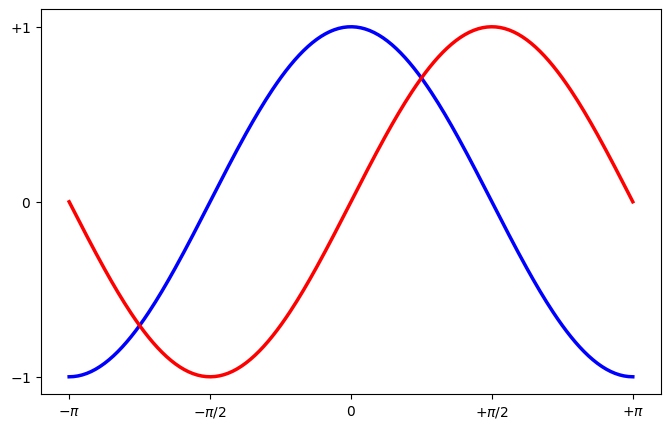

This chart was generated by the following Python code:
%matplotlib inline

import numpy as np
import matplotlib.pyplot as plt

plt.figure(figsize=(8, 5), dpi=80)
plt.subplot(111)

X = np.linspace(-np.pi, np.pi, 256, endpoint=True)
C = np.cos(X)
S = np.sin(X)

plt.plot(X, C, color="blue", linewidth=2.5, linestyle="-")
plt.plot(X, S, color="red", linewidth=2.5, linestyle="-")

plt.xlim(X.min() * 1.1, X.max() * 1.1)
plt.xticks([-np.pi, -np.pi/2, 0, np.pi/2, np.pi],
          [r'$-\pi$', r'$-\pi/2$', r'$0$', r'$+\pi/2$', r'$+\pi$'])

plt.ylim(C.min() * 1.1, C.max() * 1.1)
plt.yticks([-1, 0, +1],
          [r'$-1$', r'$0$', r'$+1$'])

plt.show()